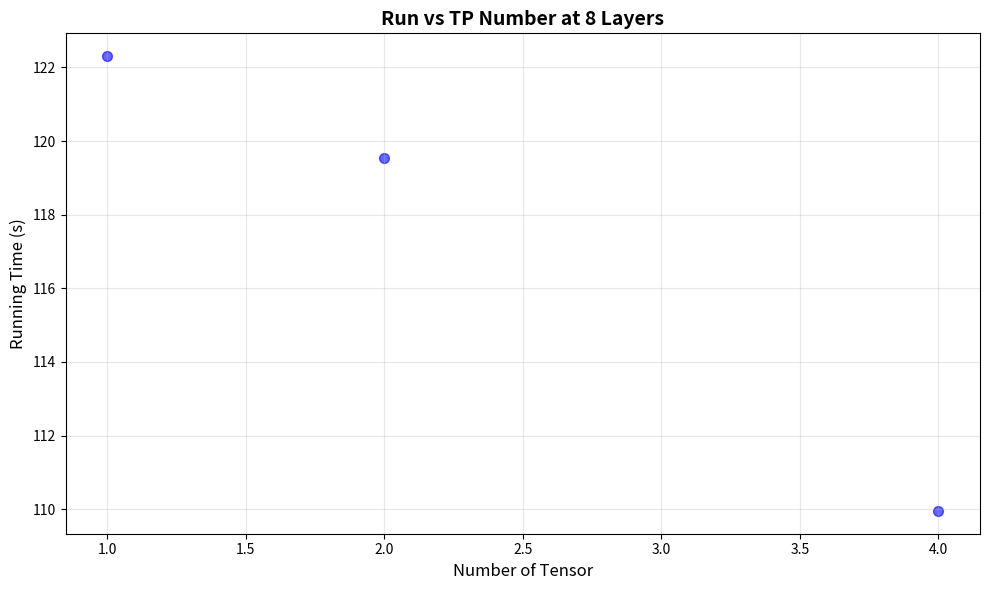

Reproduce this figure in Python. (Note: this script raises an exception after producing the figure.)
# -*- coding: utf-8 -*-
"""
Created on Sat Oct 25 15:37:59 2025

@author: ganq1
"""

import matplotlib.pyplot as plt
import numpy as np

# Generate sample data

x_data = np.array([1, 2, 4])  # Temperature data
y_data = np.array([122.31, 119.54, 109.95])  # Pressure data

# Create the scatter plot
plt.figure(figsize=(10, 6))
plt.scatter(x_data, y_data, alpha=0.6, color='blue', s=50)

# Add labels with names and units
plt.xlabel('Number of Tensor', fontsize=12)
plt.ylabel('Running Time (s)', fontsize=12)
plt.title('Run vs TP Number at 8 Layers', fontsize=14, fontweight='bold')

# Add grid for better readability
plt.grid(True, alpha=0.3)




plt.tight_layout()

#Save the plot
plt.savefig('./Assets/TpvsRunTime.svg') 
# Show the plot
plt.show()
